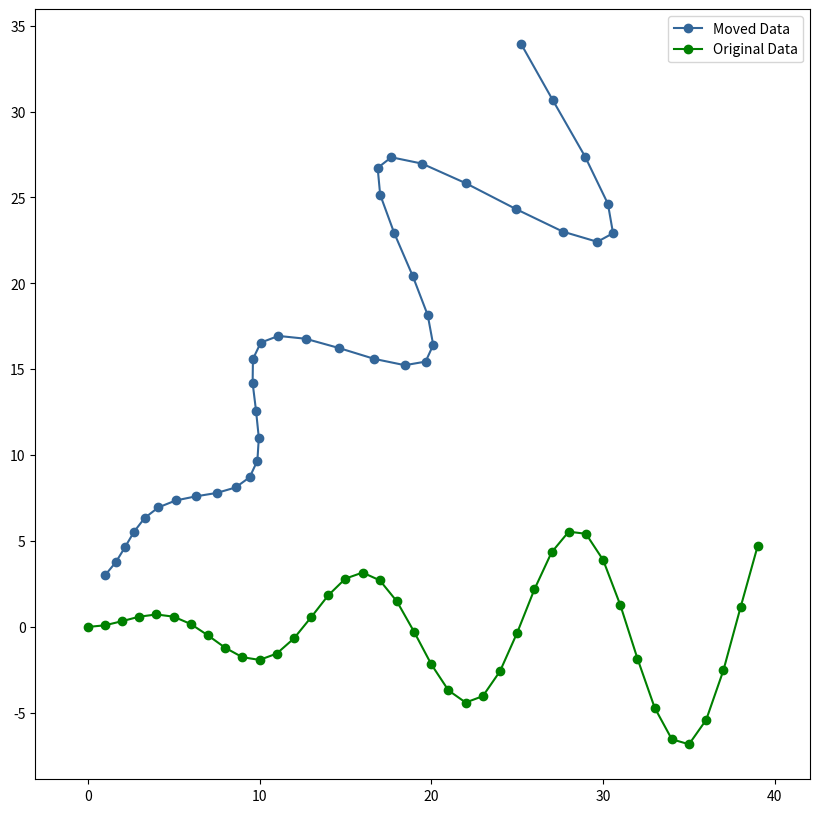
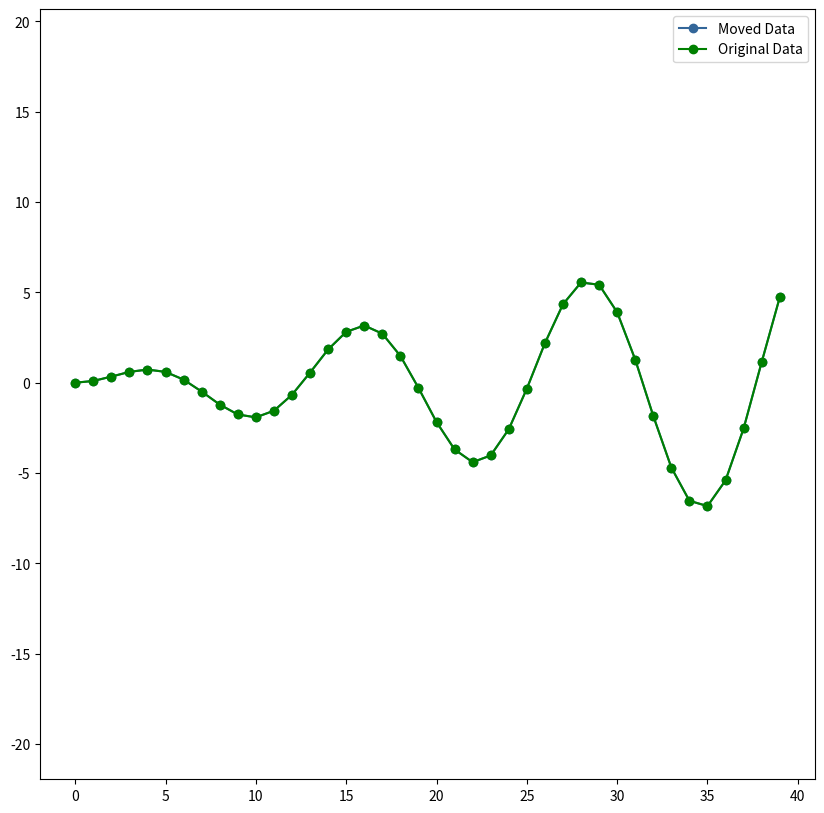

These charts were generated, in order, by the following Python code:
import numpy as np
import matplotlib.pyplot as plt
from math import sin, cos, pi


#returns alist of indexes of minimum distances form original point cloud to the moved point cloud
def Corresspondences(moved_data, original_data):
    m_size = moved_data.shape[1]
    o_size = original_data.shape[1]
    correspondences = []
    for i in range(m_size):
        m_point = moved_data[:, i]
        minimumDist = 1000
        index = -1
        for j in range(o_size):
            o_point = original_data[:, j]
            dist = np.linalg.norm(o_point - m_point)
            if dist < minimumDist:
                minimumDist = dist
                index = j
        correspondences.append((i, index))
    return correspondences




def plot_data(A, B):
    fig = plt.figure(figsize=(10, 10))
    ax = fig.add_subplot(111)
    ax.axis('equal')
    if A is not None:
        xA, yA = A
        ax.plot(xA, yA, color='#336699',  marker='o' ,label="Moved Data" )
    if B is not None:
        xB, yB = B
        ax.plot(xB, yB, color='green', marker='o',label="Original Data")
    ax.legend()
    return ax



# initialize pertrubation rotation
angle = pi / 4
R_true = np.array([[cos(angle), -sin(angle)], 
                   [sin(angle),  cos(angle)]])
t_true = np.array([[1], [3]])

# Generate data as a list of 2d points
num_points = 40
true_data = np.zeros((2, num_points))
true_data[0, :] = range(0, num_points)
true_data[1, :] = 0.2 * true_data[0, :] * np.sin(0.5 * true_data[0, :]) 
# Move the data
moved_data = R_true.dot(true_data) + t_true

# Assign to variables we use in formulas.
original_data = true_data
moved_data = moved_data


plot_data(moved_data, true_data)
plt.show()



#mean is the sum of data divided by the number of data-points
#measure of the central location of data in a set of values  
def centerPoint(data, exclude_indices=[]):
    reduced_data = np.delete(data, exclude_indices, axis=1)
    center = np.array([reduced_data.mean(axis=1)]).T
    return center, data - center




def crossCovariance(moved_data, original_data, correspondences, kernel=lambda diff: 1.0):
    covariance = np.zeros((2, 2))
    exclude_indices = []
    for i, j in correspondences:
        m_point = moved_data[:, [i]]
        o_point = original_data[:, [j]]
        weight = kernel(m_point - o_point)
        if weight < 0.01: exclude_indices.append(i)
        covariance += weight * o_point.dot(m_point.T)
    return covariance, exclude_indices


Rotation=[]
Translation=[]

def ICP(moved_data, original_data, iterations=5):
    #finding centre pf original data
    center_of_original_data, original_data_centered = centerPoint(original_data)

    moved_data_values = [moved_data.copy()]
    moved_data_copy = moved_data.copy()
    corresp_values = []
    exclude_indices = []
    finalRotation=[[ 1,  0],
    [0,  1]]
    finalTranslation= [[0],[0]]
    
    #iterations
    for i in range(iterations):
        #finding centre pf moved data
        center_of_moved_data, moved_data_centered = centerPoint(moved_data_copy, exclude_indices=exclude_indices)
        
        #finding corresspondences
        correspondences = Corresspondences(moved_data_centered, original_data_centered)
        corresp_values.append(correspondences)
        
        #finding covariance and excluded indices
        covariance, exclude_indices = crossCovariance(moved_data_centered, original_data_centered, correspondences)
        
        #applying singular value decomposition on Covariance
        U, S, V_T = np.linalg.svd(covariance)
        
        #Here we get the rotation for i'th iteration
        R = U.dot(V_T)  
        finalRotation = [[sum(a*b for a,b in zip(X_row,Y_col)) for Y_col in zip(*R)] for X_row in finalRotation]
        
        #Here we get the translation for i'th iteration
        t = center_of_original_data - R.dot(center_of_moved_data)  
        finalTranslation = [[finalTranslation[i][j] + t[i][j]  for j in range(len(finalTranslation[0]))] for i in range(len(finalTranslation))]
        
        #applying rotation and translation
        moved_data_copy = R.dot(moved_data_copy) + t
        moved_data_values.append(moved_data_copy)
        
        
    corresp_values.append(corresp_values[-1])
    
    Rotation=finalRotation
    Translation=finalTranslation


    return moved_data_values, corresp_values,Rotation,Translation


moved_data_values, corresp_values,Rotation,Translation = ICP(moved_data, original_data)
ax = plot_data(moved_data_values[-1], original_data)
plt.show()

print("Final Matrix of Rotation " ,Rotation)
print("Final Matrix of Translation " ,Translation)
